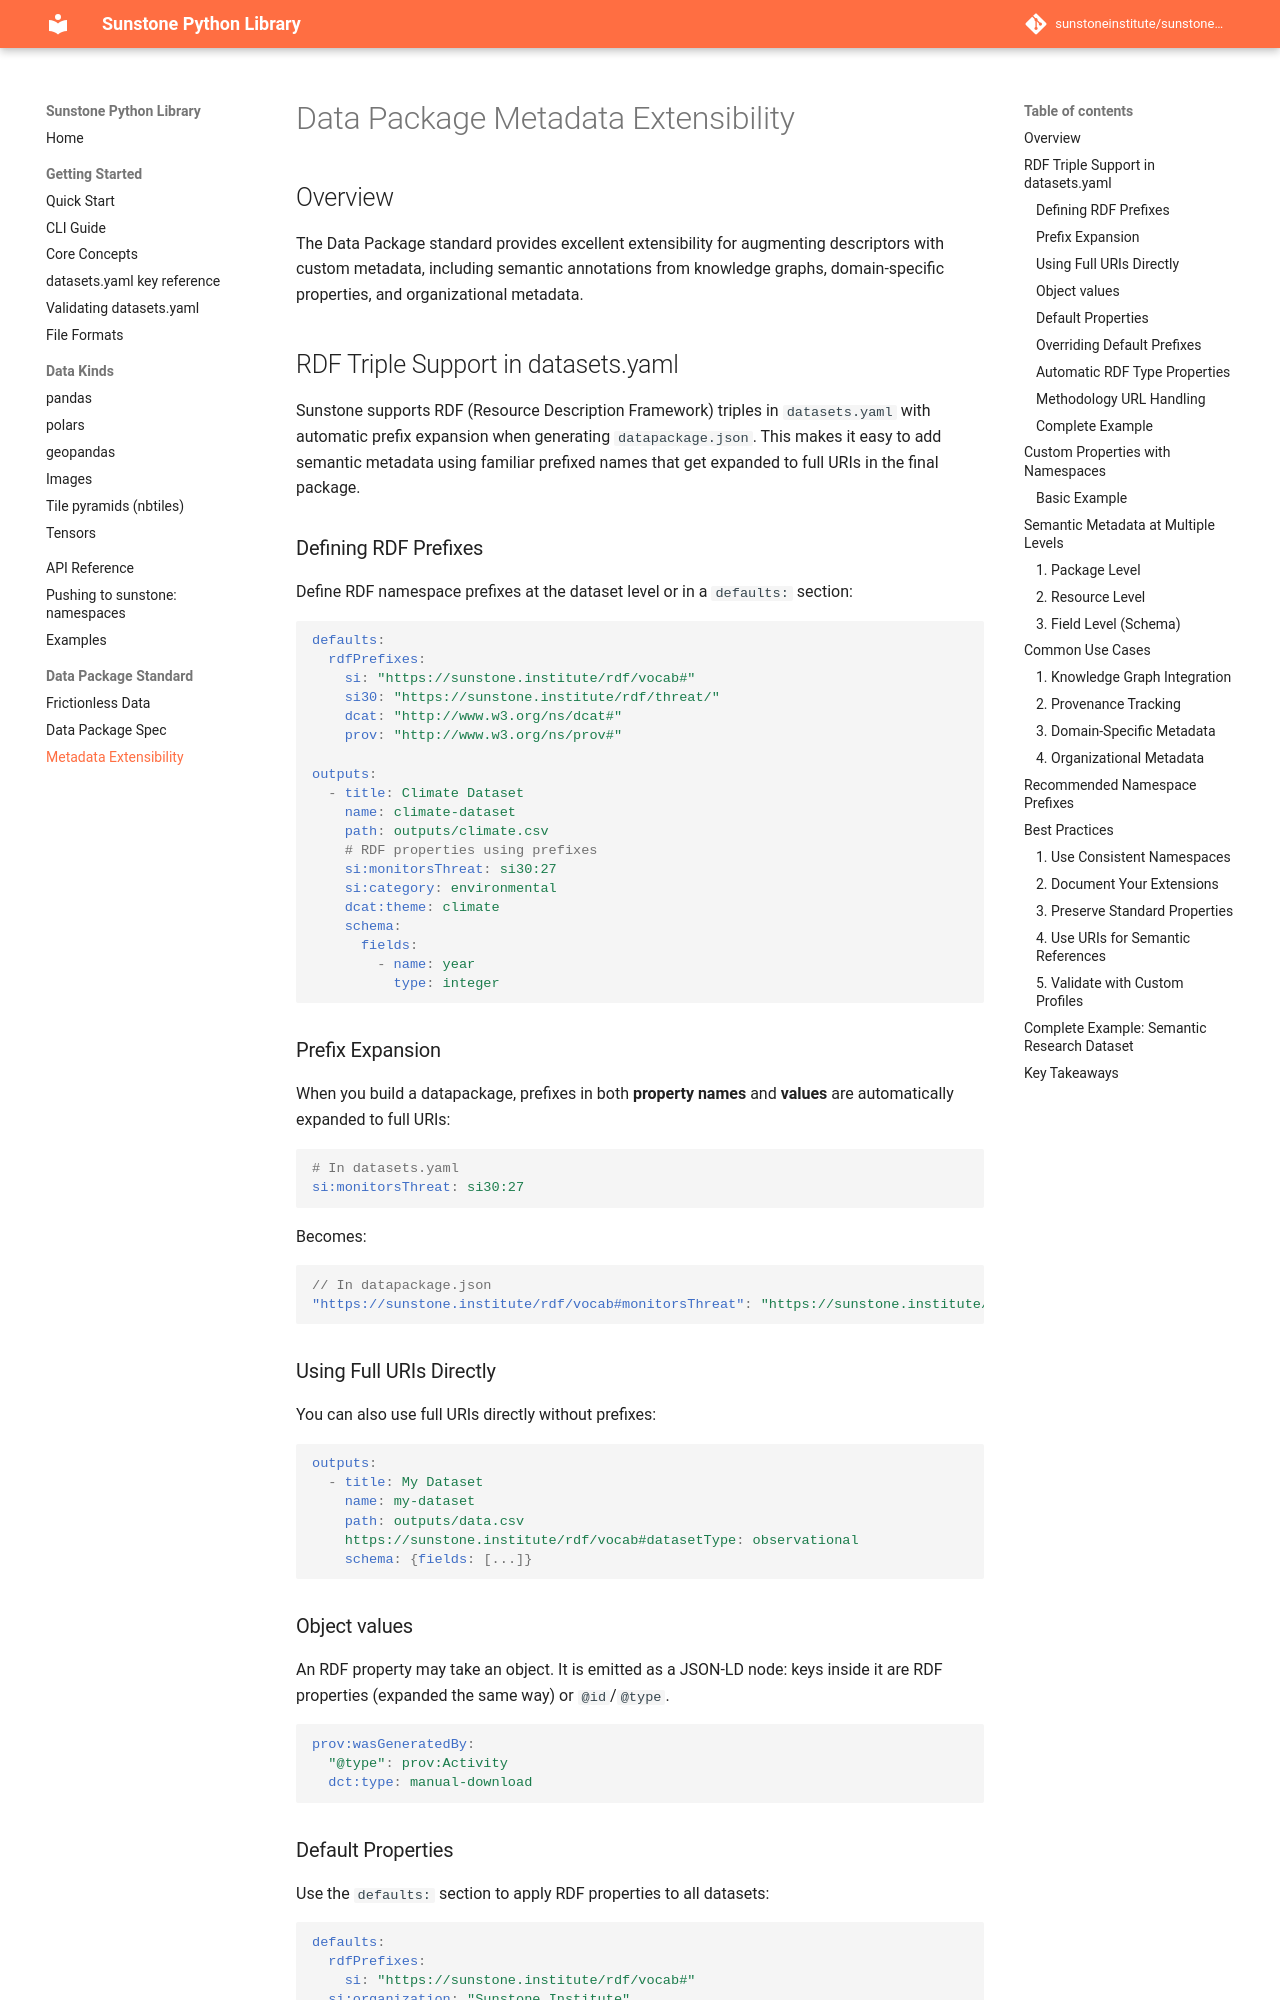

repository: sunstoneinstitute/sunstone-py · page: 1.24.0/datapackage-extra-metadata/index.html · generator: mkdocs

---
description: "Adding RDF and custom metadata to datapackage.json through datasets.yaml."
---

# Data Package Metadata Extensibility

## Overview

The Data Package standard provides excellent extensibility for augmenting descriptors with custom metadata, including semantic annotations from knowledge graphs, domain-specific properties, and organizational metadata.

## RDF Triple Support in datasets.yaml

Sunstone supports RDF (Resource Description Framework) triples in `datasets.yaml` with automatic prefix expansion when generating `datapackage.json`. This makes it easy to add semantic metadata using familiar prefixed names that get expanded to full URIs in the final package.

### Defining RDF Prefixes

Define RDF namespace prefixes at the dataset level or in a `defaults:` section:

```yaml
defaults:
  rdfPrefixes:
    si: "https://sunstone.institute/rdf/vocab#"
    si30: "https://sunstone.institute/rdf/threat/"
    dcat: "http://www.w3.org/ns/dcat#"
    prov: "http://www.w3.org/ns/prov#"

outputs:
  - title: Climate Dataset
    name: climate-dataset
    path: outputs/climate.csv
    # RDF properties using prefixes
    si:monitorsThreat: si30:27
    si:category: environmental
    dcat:theme: climate
    schema:
      fields:
        - name: year
          type: integer
```

### Prefix Expansion

When you build a datapackage, prefixes in both **property names** and **values** are automatically expanded to full URIs:

```yaml
# In datasets.yaml
si:monitorsThreat: si30:27
```

Becomes:

```json
// In datapackage.json
"https://sunstone.institute/rdf/vocab#monitorsThreat": "https://sunstone.institute/rdf/threat/27"
```

### Using Full URIs Directly

You can also use full URIs directly without prefixes:

```yaml
outputs:
  - title: My Dataset
    name: my-dataset
    path: outputs/data.csv
    https://sunstone.institute/rdf/vocab#datasetType: observational
    schema: {fields: [...]}
```

### Object values

An RDF property may take an object. It is emitted as a JSON-LD node: keys inside it are RDF properties (expanded the same way) or `@id`/`@type`.

```yaml
prov:wasGeneratedBy:
  "@type": prov:Activity
  dct:type: manual-download
```
